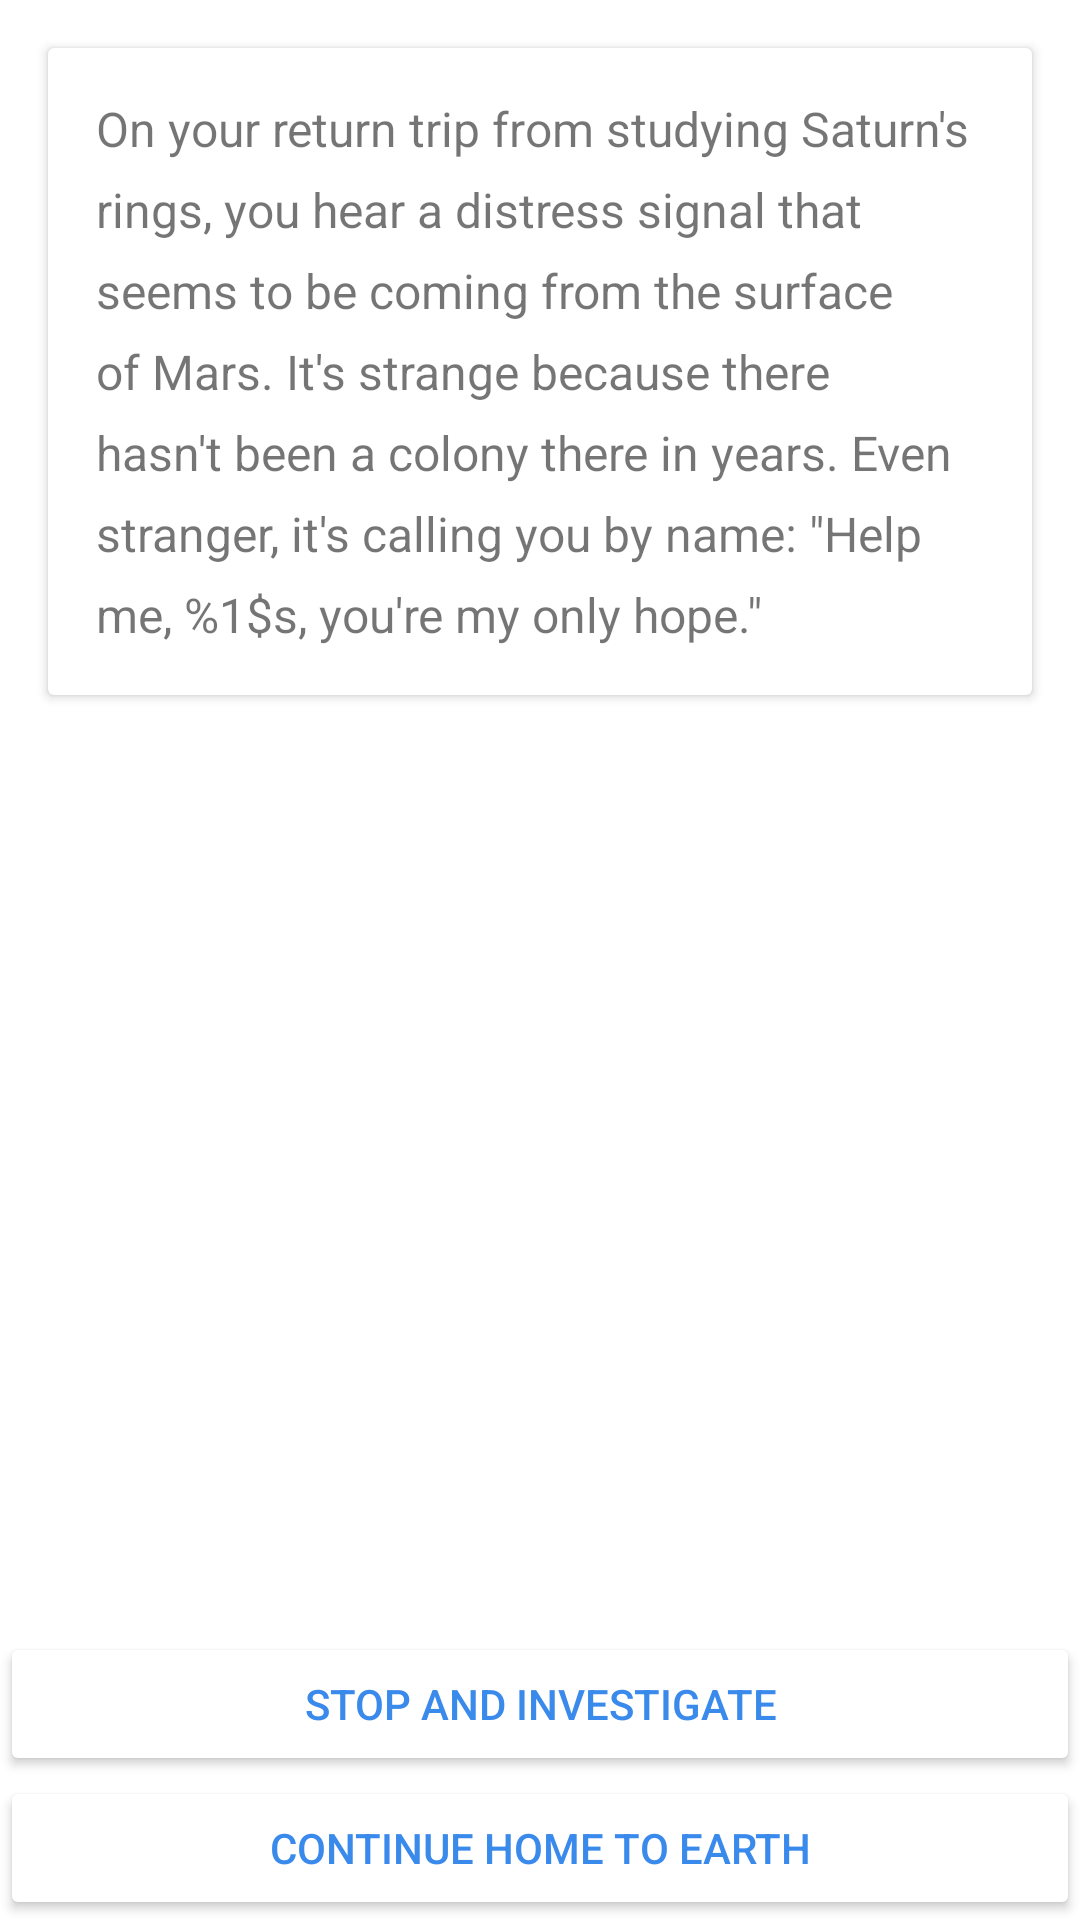

Reconstruct the res/layout file that produces this screen, plus the resources it refers to.
<!-- AndroidManifest.xml: application theme Theme.InteractiveStory -->
<!-- res/layout/activity_story.xml -->
<?xml version="1.0" encoding="utf-8"?>
<androidx.constraintlayout.widget.ConstraintLayout xmlns:android="http://schemas.android.com/apk/res/android"
    xmlns:app="http://schemas.android.com/apk/res-auto"
    xmlns:tools="http://schemas.android.com/tools"
    android:layout_width="match_parent"
    android:layout_height="match_parent"
    android:backgroundTint="@color/white"
    tools:context=".ui.StoryActivity">

    <Button
        android:id="@+id/choice1"
        android:layout_width="0dp"
        android:layout_height="wrap_content"
        android:backgroundTint="@color/white"
        android:text="@string/page0_choice1"
        android:textColor="#3A8AEC"
        app:layout_constraintBottom_toTopOf="@id/choice2"
        app:layout_constraintEnd_toEndOf="parent"
        app:layout_constraintStart_toStartOf="parent" />

    <Button
        android:id="@+id/choice2"
        android:layout_width="0dp"
        android:layout_height="wrap_content"
        android:backgroundTint="@color/white"
        android:text="@string/page0_choice2"
        android:textColor="#3A8AEC"
        app:layout_constraintBottom_toBottomOf="parent"
        app:layout_constraintEnd_toEndOf="parent"
        app:layout_constraintStart_toStartOf="parent" />

    <ScrollView
        android:layout_width="0dp"
        android:layout_height="0dp"
        android:layout_marginBottom="0dp"
        android:layout_marginLeft="0dp"
        android:layout_marginRight="0dp"
        android:layout_marginTop="0dp"
        android:background="@android:color/white"
        android:fillViewport="true"
        app:layout_constraintBottom_toTopOf="@+id/choice1"
        app:layout_constraintLeft_toLeftOf="parent"
        app:layout_constraintRight_toRightOf="parent"
        app:layout_constraintTop_toTopOf="parent">


        <LinearLayout
            android:layout_width="match_parent"
            android:layout_height="wrap_content"
            android:orientation="vertical">

            <ImageView
                android:contentDescription="@string/signals_from_mars_title_image"
                android:id="@+id/storyImage"
                android:layout_width="match_parent"
                android:layout_height="wrap_content"
                android:adjustViewBounds="true"
                android:cropToPadding="false"
                android:src="@drawable/page0">

            </ImageView>
            <androidx.cardview.widget.CardView
                android:elevation="40dp"
                android:layout_marginEnd="16dp"
                android:layout_marginLeft="16dp"
                android:layout_marginRight="16dp"
                android:layout_marginStart="16dp"
                android:layout_marginTop="16dp"
                android:layout_width="wrap_content"
                android:layout_height="wrap_content">

                <TextView
                    android:layout_marginEnd="16dp"
                    android:layout_marginLeft="16dp"
                    android:layout_marginRight="16dp"
                    android:layout_marginStart="16dp"
                    android:layout_marginTop="16dp"
                    android:layout_marginBottom="16dp"
                    android:lineSpacingExtra="8sp"
                    android:textSize="16sp"
                    android:id="@+id/storyText"
                    android:layout_width="match_parent"
                    android:layout_height="wrap_content"
                    android:text="@string/page0" />
            </androidx.cardview.widget.CardView>
        </LinearLayout>
    </ScrollView>
</androidx.constraintlayout.widget.ConstraintLayout>
<!-- resources referenced by this layout -->
<resources>
  <string name="page0">On your return trip from studying Saturn\'s rings, you hear a distress signal that seems to be coming from the surface of Mars. It\'s strange because there hasn\'t been a colony there in years. Even stranger, it\'s calling you by name: \"Help me, %1$s, you\'re my only hope.\"</string>
  <string name="page0_choice1">Stop and investigate</string>
  <string name="page0_choice2">Continue home to Earth</string>
  <string name="signals_from_mars_title_image">Signals from Mars title image</string>
  <style name="Theme.InteractiveStory" parent="Theme.MaterialComponents.DayNight.DarkActionBar">
          
          <item name="colorPrimary">#21262B</item>
          <item name="colorPrimaryVariant">@color/purple_700</item>
          <item name="colorOnPrimary">@color/white</item>
          
          <item name="colorSecondary">@color/teal_200</item>
          <item name="colorSecondaryVariant">@color/teal_700</item>
          <item name="colorOnSecondary">@color/black</item>
          
          <item name="android:statusBarColor">#1A1718</item>
          
      </style>
  <!-- not gathered from this repository: default colours our renderer supplied (Android Studio template values) -->
  <color name="purple_700">#FF3700B3</color>
  <color name="teal_200">#FF03DAC5</color>
  <color name="teal_700">#FF018786</color>
  <color name="black">#FF000000</color>
  <color name="white">#FFFFFFFF</color>
</resources>
